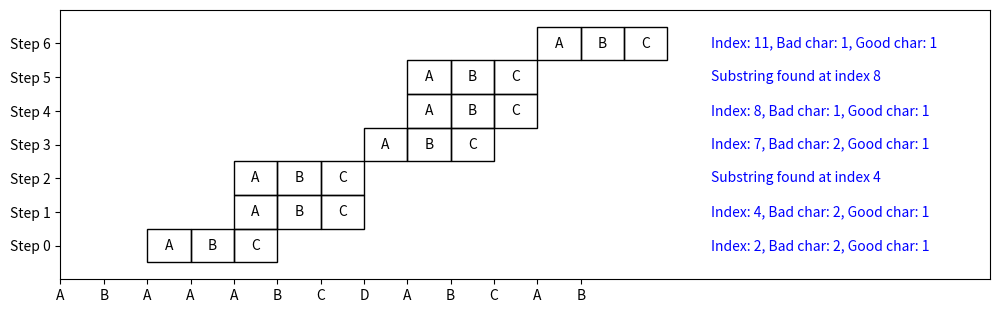

Source code (Python):
import matplotlib.pyplot as plt
import matplotlib.patches as patches
import numpy as np

def bad_char_heuristic(pattern):
    # Створюємо масив для зберігання індексів останнього входження кожного символу в шаблоні
    bad_char = [-1] * 256
    # Проходимо через кожен символ шаблону
    for i in range(len(pattern)):
        # Зберігаємо індекс останнього входження символу
        bad_char[ord(pattern[i])] = i
    return bad_char

def good_suffix_heuristic(pattern):
    m = len(pattern)
    # Створюємо масив для зберігання зсувів для добрих суфіксів
    good_suffix = [0] * (m + 1)
    # Створюємо масив для зберігання позицій границь
    border_pos = [-1] * (m + 1)
    i = m
    j = m + 1
    border_pos[i] = j

    while i > 0:
        # Перевіряємо символи шаблону з кінця на відповідність
        while j <= m and pattern[i - 1] != pattern[j - 1]:
            # Якщо зсув ще не визначено, визначаємо його
            if good_suffix[j] == 0:
                good_suffix[j] = j - i
            # Переходимо до наступної границі
            j = border_pos[j]
        i -= 1
        j -= 1
        # Зберігаємо позицію границі
        border_pos[i] = j

    j = border_pos[0]
    for i in range(m + 1):
        # Якщо зсув ще не визначено, визначаємо його
        if good_suffix[i] == 0:
            good_suffix[i] = j
        # Якщо індекс збігається з позицією границі, переходимо до наступної границі
        if i == j:
            j = border_pos[j]

    return good_suffix

def boyer_moore_search(text, pattern):
    m = len(pattern)
    n = len(text)

    # Викликаємо функцію для обчислення масиву поганих символів
    bad_char = bad_char_heuristic(pattern)
    # Викликаємо функцію для обчислення масиву добрих суфіксів
    good_suffix = good_suffix_heuristic(pattern)

    s = 0  # Індекс зсуву шаблону відносно тексту
    steps = [] # Список для зберігання кроків візуалізації
    while s <= n - m:
        j = m - 1  # Індекс поточного символу в шаблоні

        # Перевіряємо символи шаблону з кінця на відповідність тексту
        while j >= 0 and pattern[j] == text[s + j]:
            j -= 1

        # Якщо всі символи збігаються, знайдено підрядок
        if j < 0:
            steps.append((s, f"Substring found at index {s}"))
            print(f"Знайдено підрядок на індексі {s}")
            # Зсуваємо шаблон на значення доброго суфікса
            s += good_suffix[0]
        else:
            # Обчислюємо зсуви за поганим символом і добрим суфіксом
            bad_char_shift = j - bad_char[ord(text[s + j])]
            good_suffix_shift = good_suffix[j + 1]
            # Зсуваємо шаблон на максимальне значення зсувів
            s += max(bad_char_shift, good_suffix_shift)
        steps.append((s, f"Index: {s}, Bad char: {bad_char_shift}, Good char: {good_suffix_shift}"))
        print(f"Зсув: {s}, Поганий символ: {bad_char_shift}, Добрий суфікс: {good_suffix_shift}")

    visualize_search(text, pattern, steps)
    return steps

def visualize_search(text, pattern, steps):
    fig, ax = plt.subplots(figsize=(12, len(steps) * 0.5))

    ax.set_xlim(0, len(text)*1.65)
    ax.set_ylim(-len(steps), 1)
    ax.set_xticks(range(len(text)))
    ax.set_yticks(-np.arange(len(steps)))
    ax.set_xticklabels(text)
    ax.set_yticklabels([f"Step {i}" for i in range(len(steps))])

    for step, (shift, action) in enumerate(steps):
        for i, char in enumerate(pattern):
            ax.add_patch(patches.Rectangle((shift + i, -step - 0.5), 1, 1, edgecolor='black', facecolor='none'))
            ax.text(shift + i + 0.5, -step, char, ha='center', va='center', color='black')
        ax.text(len(text) + 2, -step, action, ha='left', va='center', color='blue')

    plt.gca().invert_yaxis()
    plt.show()

# Приклад використання алгоритму
text = "ABAAABCDABCAB"
pattern = "ABC"
boyer_moore_search(text, pattern)